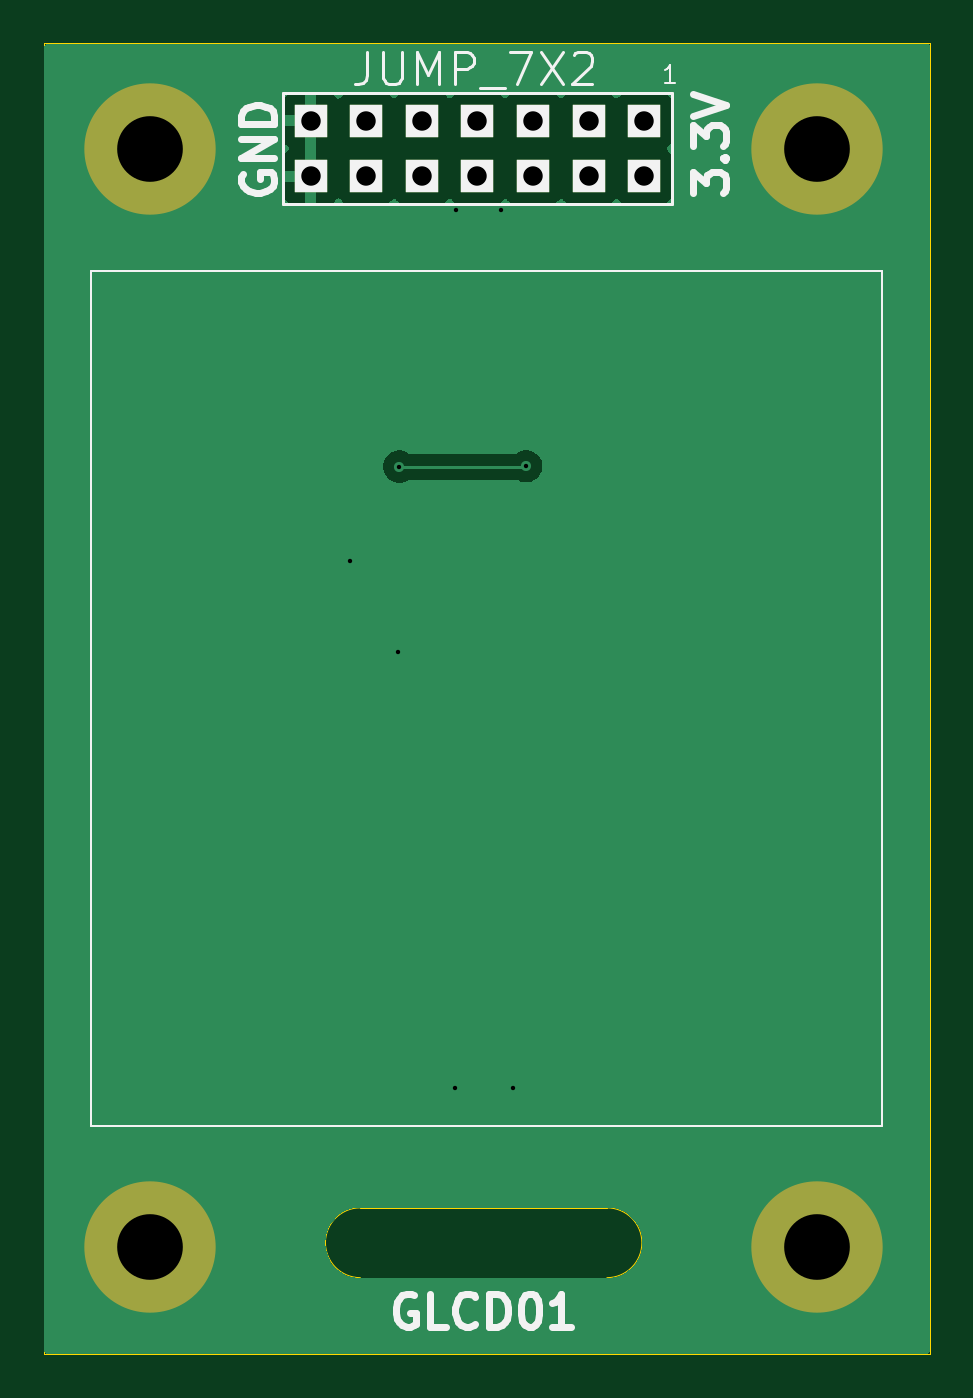
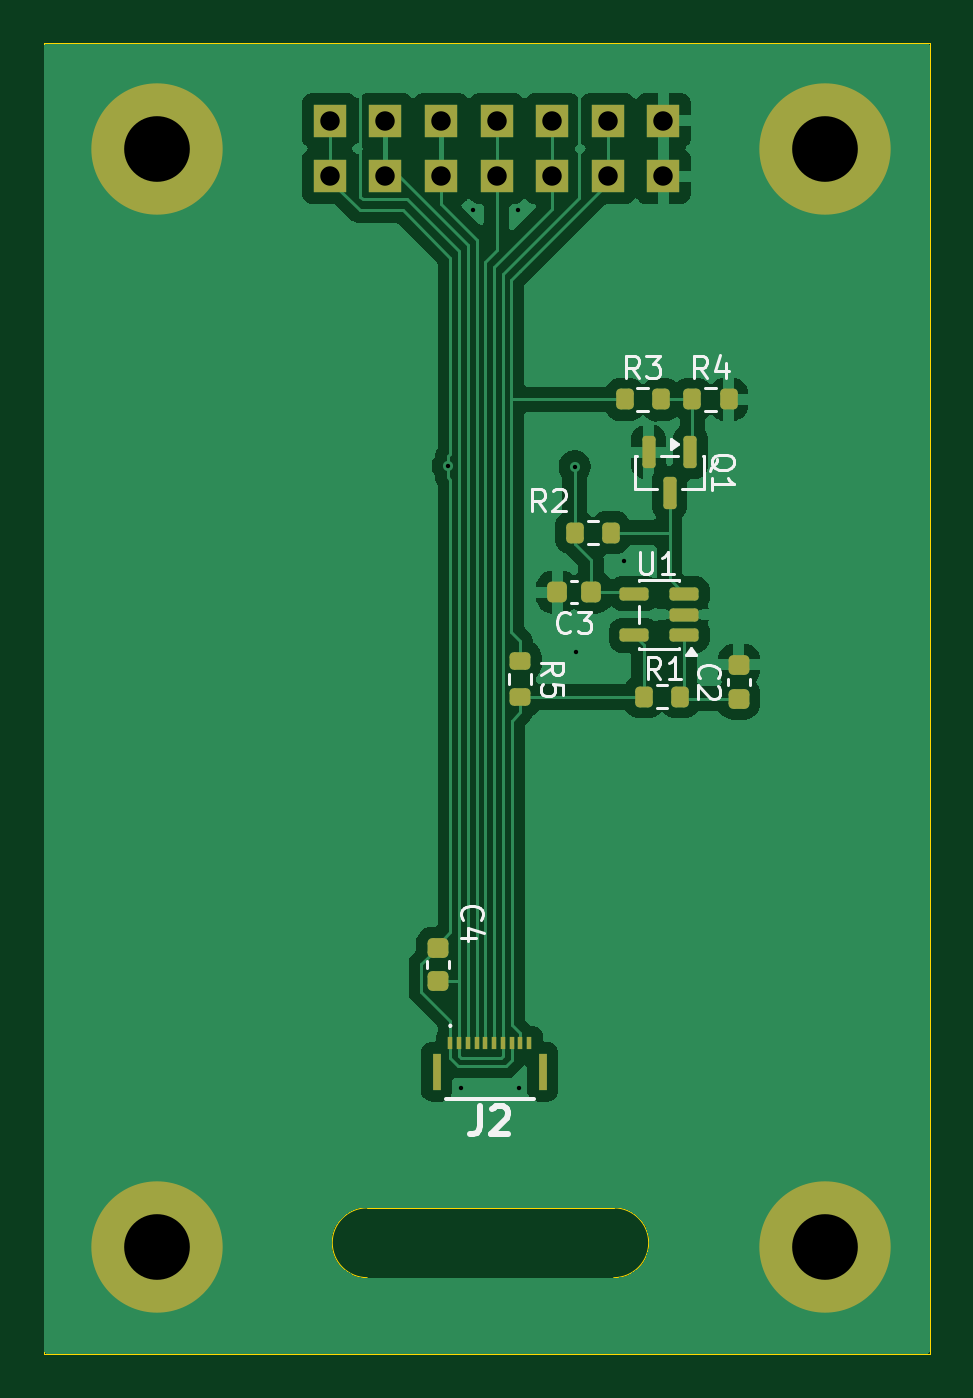
Circuit board: 11 layer files. Board 40.5 x 59.9 mm.
- bottom_copper: GLCD01A-B_Cu.gbr (49417 bytes)
- bottom_mask: GLCD01A-B_Mask.gbr (3362 bytes)
- paste: GLCD01A-B_Paste.gbr (2652 bytes)
- bottom_silk: GLCD01A-B_Silkscreen.gbr (12883 bytes)
- outline: GLCD01A-Edge_Cuts.gbr (894 bytes)
- top_copper: GLCD01A-F_Cu.gbr (14585 bytes)
- top_mask: GLCD01A-F_Mask.gbr (990 bytes)
- paste: GLCD01A-F_Paste.gbr (453 bytes)
- top_silk: GLCD01A-F_Silkscreen.gbr (9533 bytes)
- drill: GLCD01A-NPTH_drill.drl (291 bytes)
- drill: GLCD01A-PTH_drill.drl (778 bytes)

=== bottom_copper: GLCD01A-B_Cu.gbr (49417 bytes, source omitted) ===
=== bottom_mask: GLCD01A-B_Mask.gbr (3362 bytes, source withheld) ===
=== paste: GLCD01A-B_Paste.gbr (2652 bytes, source withheld) ===
=== bottom_silk: GLCD01A-B_Silkscreen.gbr (12883 bytes, source omitted) ===
=== outline: GLCD01A-Edge_Cuts.gbr ===
%TF.GenerationSoftware,KiCad,Pcbnew,9.0.7+1*%
%TF.CreationDate,2026-05-06T21:29:52+00:00*%
%TF.ProjectId,GLCD01,474c4344-3031-42e6-9b69-6361645f7063,rev?*%
%TF.SameCoordinates,Original*%
%TF.FileFunction,Profile,NP*%
%FSLAX46Y46*%
G04 Gerber Fmt 4.6, Leading zero omitted, Abs format (unit mm)*
G04 Created by KiCad (PCBNEW 9.0.7+1) date 2026-05-06 21:29:52*
%MOMM*%
%LPD*%
G01*
G04 APERTURE LIST*
%TA.AperFunction,Profile*%
%ADD10C,0.012700*%
%TD*%
G04 APERTURE END LIST*
D10*
X20894992Y1855008D02*
G75*
G02*
X20894992Y-1335008I8J-1595008D01*
G01*
X35660000Y-4820000D02*
X35660000Y55056000D01*
X-4826000Y55056000D02*
X-4826000Y-4820000D01*
X-4826000Y-4820000D02*
X35660000Y-4820000D01*
X9630000Y-1335008D02*
X20894992Y-1335008D01*
X35660000Y55056000D02*
X-4826000Y55056000D01*
X9630000Y-1335008D02*
G75*
G02*
X9630000Y1855008I0J1595008D01*
G01*
X9630000Y1855008D02*
X20895000Y1855008D01*
M02*

=== top_copper: GLCD01A-F_Cu.gbr (14585 bytes, source omitted) ===
=== top_mask: GLCD01A-F_Mask.gbr ===
%TF.GenerationSoftware,KiCad,Pcbnew,9.0.7+1*%
%TF.CreationDate,2026-05-06T21:29:52+00:00*%
%TF.ProjectId,GLCD01,474c4344-3031-42e6-9b69-6361645f7063,rev?*%
%TF.SameCoordinates,Original*%
%TF.FileFunction,Soldermask,Top*%
%TF.FilePolarity,Negative*%
%FSLAX46Y46*%
G04 Gerber Fmt 4.6, Leading zero omitted, Abs format (unit mm)*
G04 Created by KiCad (PCBNEW 9.0.7+1) date 2026-05-06 21:29:52*
%MOMM*%
%LPD*%
G01*
G04 APERTURE LIST*
%ADD10C,6.000000*%
%ADD11R,1.524000X1.524000*%
G04 APERTURE END LIST*
D10*
%TO.C,M2*%
X0Y50230000D03*
%TD*%
%TO.C,M4*%
X30480000Y80000D03*
%TD*%
%TO.C,M3*%
X0Y80000D03*
%TD*%
%TO.C,M1*%
X30480000Y50230000D03*
%TD*%
D11*
%TO.C,J1*%
X22600000Y51520000D03*
X22600000Y48980000D03*
X20060000Y51520000D03*
X20060000Y48980000D03*
X17520000Y51520000D03*
X17520000Y48980000D03*
X14980000Y51520000D03*
X14980000Y48980000D03*
X12440000Y51520000D03*
X12440000Y48980000D03*
X9900000Y51520000D03*
X9900000Y48980000D03*
X7360000Y51520000D03*
X7360000Y48980000D03*
%TD*%
M02*

=== paste: GLCD01A-F_Paste.gbr ===
%TF.GenerationSoftware,KiCad,Pcbnew,9.0.7+1*%
%TF.CreationDate,2026-05-06T21:29:52+00:00*%
%TF.ProjectId,GLCD01,474c4344-3031-42e6-9b69-6361645f7063,rev?*%
%TF.SameCoordinates,Original*%
%TF.FileFunction,Paste,Top*%
%TF.FilePolarity,Positive*%
%FSLAX46Y46*%
G04 Gerber Fmt 4.6, Leading zero omitted, Abs format (unit mm)*
G04 Created by KiCad (PCBNEW 9.0.7+1) date 2026-05-06 21:29:52*
%MOMM*%
%LPD*%
G01*
G04 APERTURE LIST*
G04 APERTURE END LIST*
M02*

=== top_silk: GLCD01A-F_Silkscreen.gbr (9533 bytes, source omitted) ===
=== drill: GLCD01A-NPTH_drill.drl ===
M48
; DRILL file {KiCad 9.0.7+1} date 2026-05-06T21:29:52+0000
; FORMAT={3:3/ absolute / metric / suppress leading zeros}
; #@! TF.CreationDate,2026-05-06T21:29:52+00:00
; #@! TF.GenerationSoftware,Kicad,Pcbnew,9.0.7+1
; #@! TF.FileFunction,NonPlated,1,2,NPTH
FMAT,2
METRIC,TZ
%
G90
G05
M30

=== drill: GLCD01A-PTH_drill.drl ===
M48
; DRILL file {KiCad 9.0.7+1} date 2026-05-06T21:29:52+0000
; FORMAT={3:3/ absolute / metric / suppress leading zeros}
; #@! TF.CreationDate,2026-05-06T21:29:52+00:00
; #@! TF.GenerationSoftware,Kicad,Pcbnew,9.0.7+1
; #@! TF.FileFunction,Plated,1,2,PTH
FMAT,2
METRIC,TZ
; #@! TA.AperFunction,Plated,PTH,ViaDrill
T1C0.200
; #@! TA.AperFunction,Plated,PTH,ComponentDrill
T2C0.889
; #@! TA.AperFunction,Plated,PTH,ComponentDrill
T3C3.000
%
G90
G05
T1
X9150Y31410
X11350Y27230
X11410Y35720
X13950Y7340
X14000Y47430
X16040Y47450
X16590Y7340
X17200Y35740
T2
X7360Y51520
X7360Y48980
X9900Y51520
X9900Y48980
X12440Y51520
X12440Y48980
X14980Y51520
X14980Y48980
X17520Y51520
X17520Y48980
X20060Y51520
X20060Y48980
X22600Y51520
X22600Y48980
T3
X0Y50230
X0Y80
X30480Y50230
X30480Y80
M30
